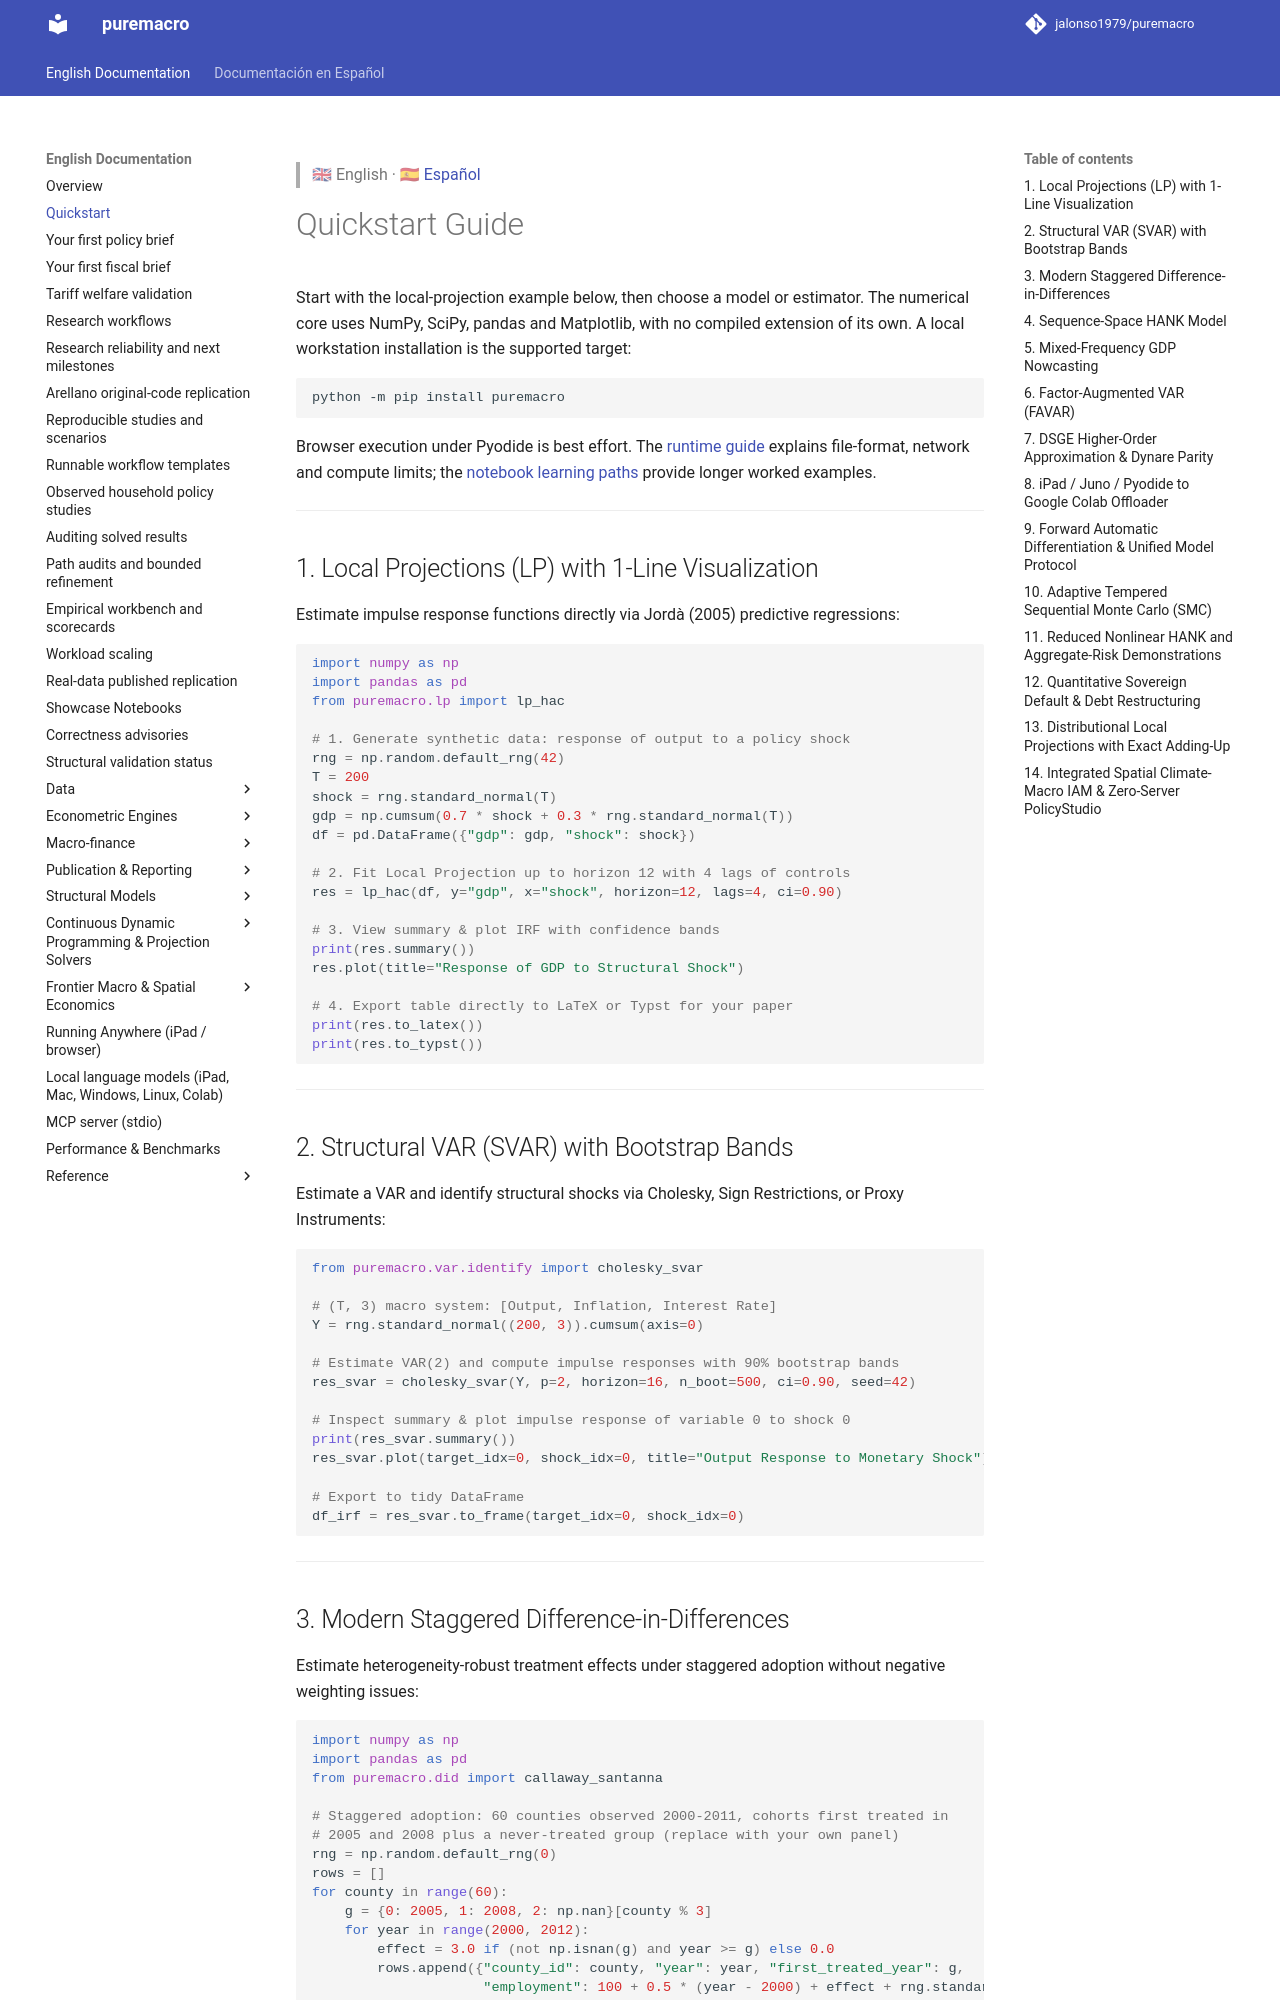

repository: Allisterh/puremacro · page: docs/quickstart/index.html · generator: mkdocs

> 🇬🇧 English · 🇪🇸 [Español](es/quickstart.md)

# Quickstart Guide

Start with the local-projection example below, then choose a model or estimator.
The numerical core uses NumPy, SciPy, pandas and Matplotlib, with no compiled
extension of its own. A local workstation installation is the supported target:

```bash
python -m pip install puremacro
```

Browser execution under Pyodide is best effort. The [runtime guide](tablet.md)
explains file-format, network and compute limits; the
[notebook learning paths](notebooks.md) provide longer worked examples.

---

## 1. Local Projections (LP) with 1-Line Visualization

Estimate impulse response functions directly via Jordà (2005) predictive regressions:

```python
import numpy as np
import pandas as pd
from puremacro.lp import lp_hac

# 1. Generate synthetic data: response of output to a policy shock
rng = np.random.default_rng(42)
T = 200
shock = rng.standard_normal(T)
gdp = np.cumsum(0.7 * shock + 0.3 * rng.standard_normal(T))
df = pd.DataFrame({"gdp": gdp, "shock": shock})

# 2. Fit Local Projection up to horizon 12 with 4 lags of controls
res = lp_hac(df, y="gdp", x="shock", horizon=12, lags=4, ci=0.90)

# 3. View summary & plot IRF with confidence bands
print(res.summary())
res.plot(title="Response of GDP to Structural Shock")

# 4. Export table directly to LaTeX or Typst for your paper
print(res.to_latex())
print(res.to_typst())
```

---

## 2. Structural VAR (SVAR) with Bootstrap Bands

Estimate a VAR and identify structural shocks via Cholesky, Sign Restrictions, or Proxy Instruments:

```python
from puremacro.var.identify import cholesky_svar

# (T, 3) macro system: [Output, Inflation, Interest Rate]
Y = rng.standard_normal((200, 3)).cumsum(axis=0)

# Estimate VAR(2) and compute impulse responses with 90% bootstrap bands
res_svar = cholesky_svar(Y, p=2, horizon=16, n_boot=500, ci=0.90, seed=42)

# Inspect summary & plot impulse response of variable 0 to shock 0
print(res_svar.summary())
res_svar.plot(target_idx=0, shock_idx=0, title="Output Response to Monetary Shock")

# Export to tidy DataFrame
df_irf = res_svar.to_frame(target_idx=0, shock_idx=0)
```

---
